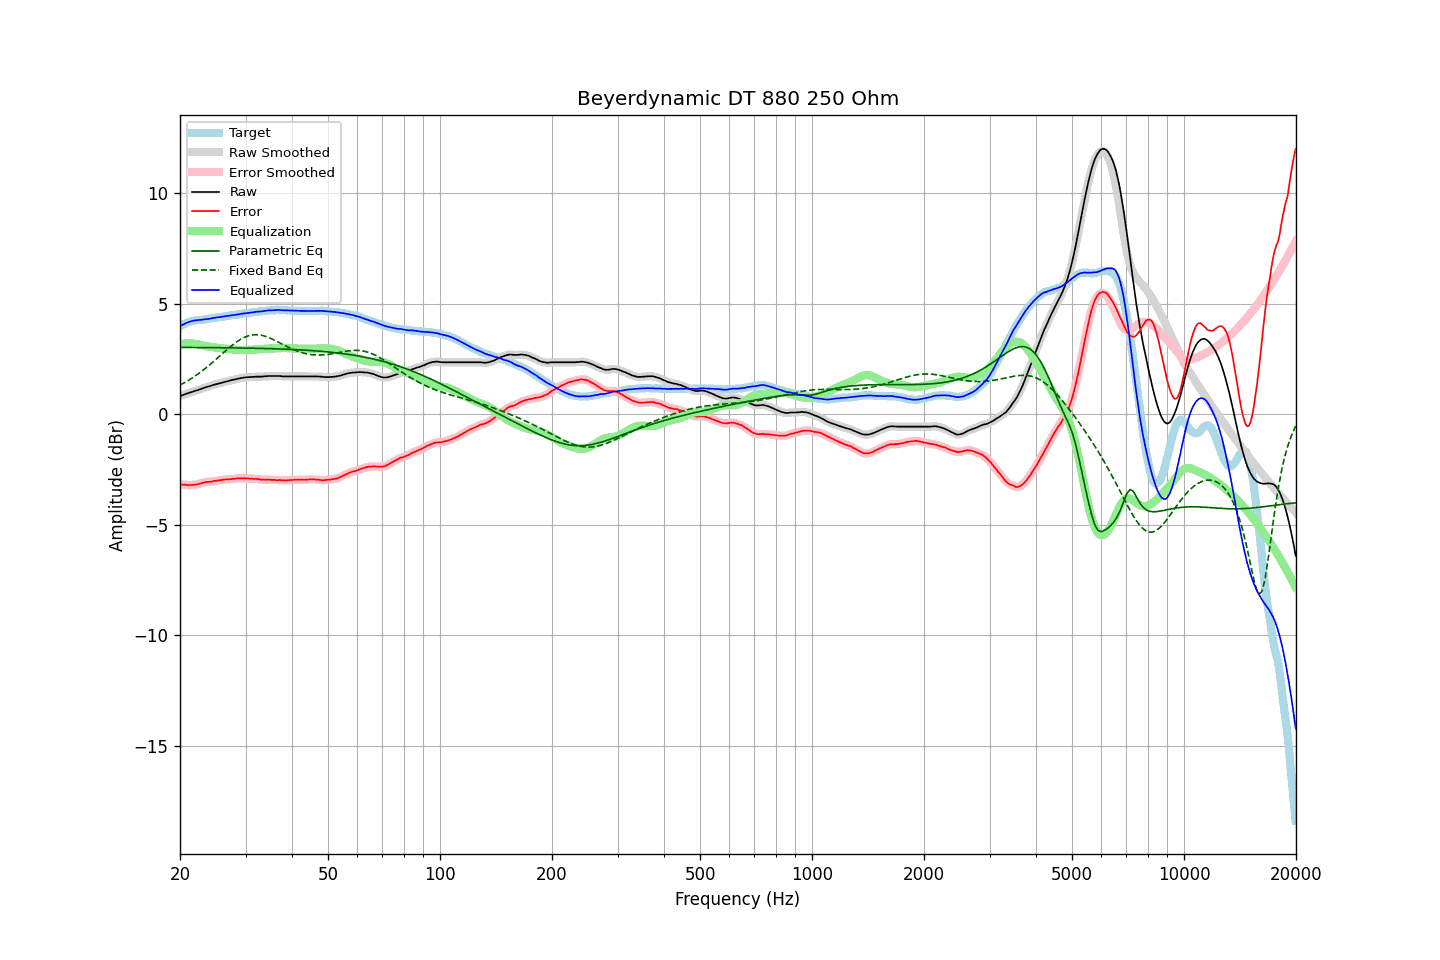

Values plotted in this chart, from the file beside it:
frequency, raw, error, smoothed, error_smoothed, equalization, parametric_eq, fixed_band_eq, equalized_raw, equalized_smoothed, target
20.00, 0.82, -3.17, 0.82, -3.17, 3.16, 3.02, 1.31, 3.98, 3.98, 3.98
20.20, 0.85, -3.17, 0.84, -3.18, 3.18, 3.02, 1.35, 4.02, 4.02, 4.02
20.40, 0.87, -3.19, 0.87, -3.19, 3.19, 3.02, 1.39, 4.05, 4.06, 4.06
20.61, 0.90, -3.18, 0.90, -3.19, 3.20, 3.02, 1.43, 4.09, 4.09, 4.08
20.81, 0.93, -3.19, 0.92, -3.20, 3.20, 3.02, 1.47, 4.13, 4.12, 4.12
21.02, 0.95, -3.21, 0.95, -3.20, 3.20, 3.02, 1.52, 4.15, 4.15, 4.16
21.23, 0.98, -3.20, 0.97, -3.21, 3.21, 3.02, 1.56, 4.18, 4.18, 4.18
21.44, 1.00, -3.20, 1.00, -3.20, 3.20, 3.02, 1.61, 4.20, 4.20, 4.20
21.66, 1.02, -3.20, 1.02, -3.20, 3.20, 3.02, 1.66, 4.21, 4.22, 4.22
21.87, 1.05, -3.18, 1.04, -3.19, 3.19, 3.01, 1.71, 4.23, 4.23, 4.23
22.09, 1.07, -3.18, 1.07, -3.18, 3.18, 3.01, 1.75, 4.24, 4.24, 4.25
22.31, 1.09, -3.17, 1.09, -3.17, 3.16, 3.01, 1.81, 4.25, 4.25, 4.26
22.54, 1.12, -3.14, 1.11, -3.15, 3.14, 3.01, 1.86, 4.26, 4.26, 4.26
22.76, 1.14, -3.13, 1.14, -3.13, 3.13, 3.01, 1.91, 4.26, 4.26, 4.27
22.99, 1.17, -3.10, 1.16, -3.10, 3.11, 3.01, 1.97, 4.28, 4.27, 4.27
23.22, 1.19, -3.09, 1.19, -3.09, 3.09, 3.01, 2.03, 4.28, 4.28, 4.28
23.45, 1.22, -3.07, 1.21, -3.07, 3.08, 3.01, 2.08, 4.30, 4.29, 4.29
23.69, 1.24, -3.06, 1.23, -3.06, 3.07, 3.01, 2.14, 4.30, 4.30, 4.29
23.92, 1.26, -3.06, 1.26, -3.06, 3.05, 3.01, 2.20, 4.31, 4.31, 4.31
24.16, 1.28, -3.06, 1.28, -3.05, 3.04, 3.01, 2.26, 4.32, 4.32, 4.33
24.40, 1.31, -3.04, 1.30, -3.04, 3.03, 3.01, 2.33, 4.34, 4.34, 4.34
24.65, 1.33, -3.02, 1.33, -3.02, 3.02, 3.01, 2.39, 4.35, 4.35, 4.34
24.89, 1.35, -3.02, 1.35, -3.01, 3.01, 3.01, 2.45, 4.36, 4.36, 4.36
25.14, 1.37, -3.01, 1.37, -3.00, 3.00, 3.01, 2.52, 4.37, 4.37, 4.37
25.39, 1.39, -2.99, 1.39, -3.00, 2.99, 3.01, 2.58, 4.38, 4.38, 4.38
25.65, 1.41, -2.98, 1.41, -2.98, 2.98, 3.00, 2.65, 4.39, 4.39, 4.39
25.91, 1.43, -2.97, 1.43, -2.97, 2.97, 3.00, 2.71, 4.40, 4.40, 4.40
26.16, 1.45, -2.96, 1.45, -2.96, 2.96, 3.00, 2.78, 4.41, 4.41, 4.41
26.43, 1.47, -2.95, 1.47, -2.95, 2.96, 3.00, 2.84, 4.42, 4.42, 4.42
26.69, 1.49, -2.95, 1.49, -2.95, 2.95, 3.00, 2.90, 4.44, 4.44, 4.44
26.96, 1.51, -2.94, 1.50, -2.94, 2.94, 3.00, 2.97, 4.45, 4.45, 4.45
27.23, 1.52, -2.94, 1.52, -2.94, 2.94, 3.00, 3.03, 4.45, 4.46, 4.46
27.50, 1.54, -2.94, 1.54, -2.93, 2.93, 3.00, 3.09, 4.47, 4.47, 4.47
27.77, 1.56, -2.92, 1.55, -2.93, 2.92, 3.00, 3.15, 4.48, 4.48, 4.47
28.05, 1.57, -2.93, 1.57, -2.92, 2.92, 3.00, 3.20, 4.48, 4.49, 4.49
28.33, 1.59, -2.91, 1.59, -2.91, 2.91, 3.00, 3.25, 4.50, 4.50, 4.49
28.62, 1.61, -2.90, 1.60, -2.91, 2.91, 2.99, 3.31, 4.51, 4.51, 4.51
28.90, 1.62, -2.90, 1.62, -2.90, 2.90, 2.99, 3.35, 4.52, 4.52, 4.52
29.19, 1.64, -2.89, 1.63, -2.90, 2.90, 2.99, 3.40, 4.54, 4.53, 4.53
29.48, 1.65, -2.90, 1.65, -2.90, 2.90, 2.99, 3.43, 4.55, 4.55, 4.55
29.78, 1.66, -2.90, 1.66, -2.90, 2.90, 2.99, 3.47, 4.56, 4.56, 4.56
30.08, 1.67, -2.90, 1.66, -2.90, 2.90, 2.99, 3.50, 4.57, 4.57, 4.57
30.38, 1.67, -2.91, 1.67, -2.91, 2.90, 2.99, 3.53, 4.57, 4.57, 4.57
30.68, 1.68, -2.91, 1.67, -2.91, 2.91, 2.99, 3.55, 4.58, 4.58, 4.58
30.99, 1.68, -2.92, 1.68, -2.91, 2.91, 2.98, 3.57, 4.59, 4.59, 4.59
31.30, 1.69, -2.91, 1.68, -2.92, 2.92, 2.98, 3.58, 4.60, 4.60, 4.60
31.61, 1.69, -2.93, 1.69, -2.92, 2.92, 2.98, 3.59, 4.61, 4.61, 4.62
31.93, 1.70, -2.92, 1.69, -2.93, 2.93, 2.98, 3.59, 4.63, 4.62, 4.62
32.24, 1.70, -2.93, 1.70, -2.93, 2.94, 2.98, 3.59, 4.63, 4.63, 4.63
32.57, 1.70, -2.94, 1.70, -2.94, 2.94, 2.98, 3.59, 4.64, 4.64, 4.63
32.89, 1.70, -2.96, 1.70, -2.95, 2.95, 2.97, 3.58, 4.64, 4.64, 4.65
33.22, 1.70, -2.95, 1.70, -2.96, 2.95, 2.97, 3.56, 4.65, 4.65, 4.65
33.55, 1.71, -2.96, 1.71, -2.96, 2.96, 2.97, 3.54, 4.66, 4.66, 4.67
33.89, 1.72, -2.95, 1.71, -2.96, 2.96, 2.97, 3.52, 4.68, 4.67, 4.67
34.23, 1.72, -2.97, 1.72, -2.96, 2.96, 2.97, 3.50, 4.68, 4.68, 4.68
34.57, 1.73, -2.96, 1.72, -2.96, 2.96, 2.96, 3.47, 4.69, 4.69, 4.68
34.92, 1.73, -2.96, 1.73, -2.97, 2.97, 2.96, 3.44, 4.69, 4.69, 4.69
35.27, 1.73, -2.97, 1.73, -2.97, 2.97, 2.96, 3.41, 4.69, 4.70, 4.70
35.62, 1.73, -2.97, 1.73, -2.97, 2.97, 2.96, 3.37, 4.70, 4.70, 4.70
35.97, 1.73, -2.97, 1.73, -2.98, 2.97, 2.96, 3.34, 4.70, 4.70, 4.69
... 635 more rows
